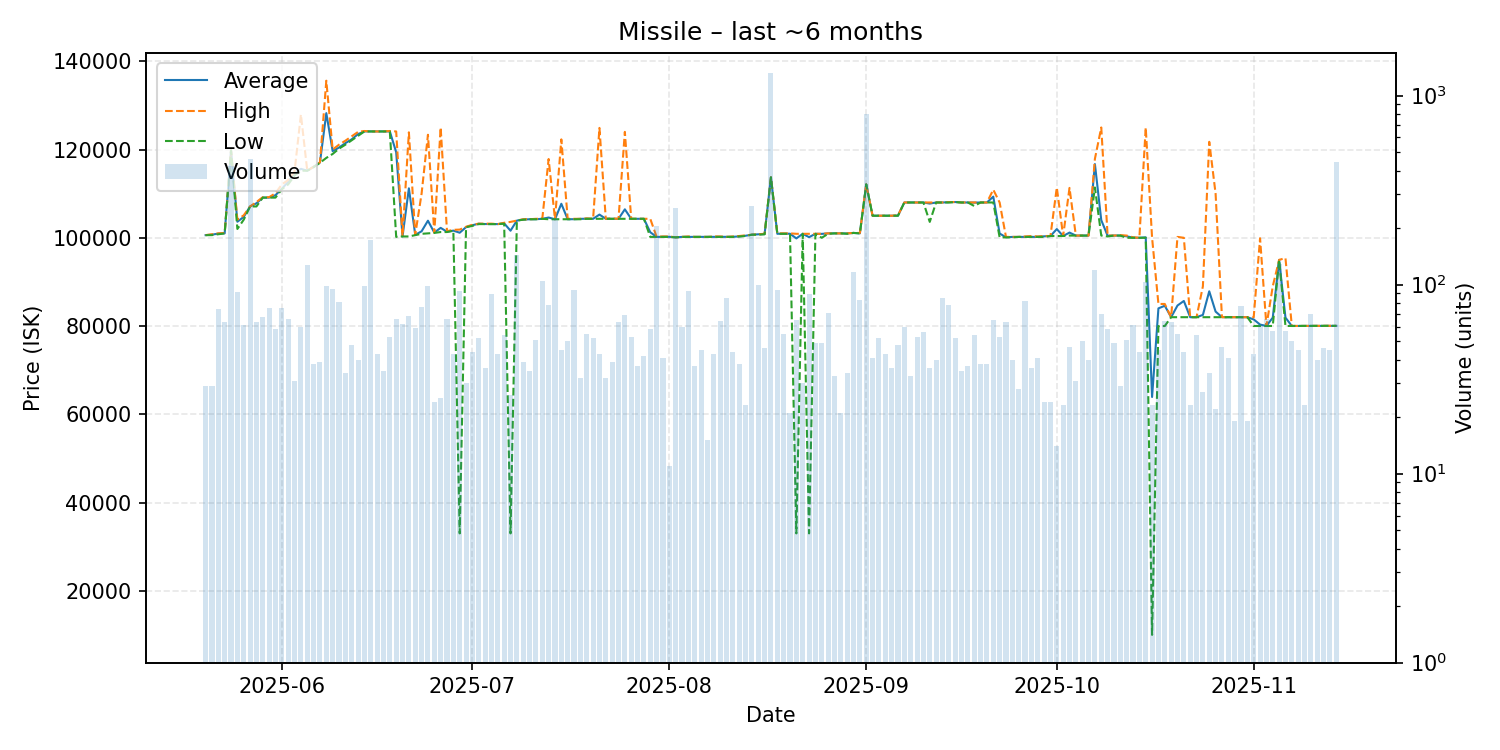

Source data for this figure (header and first rows):
date, average, highest, lowest, order_count, volume
2025-05-20, 100600, 100600, 100600, 20, 29
2025-05-21, 100703, 100800, 100600, 21, 29
2025-05-22, 100954, 101000, 100800, 32, 74
2025-05-23, 101003, 101100, 101000, 27, 63
2025-05-24, 119800, 119800, 119800, 30, 426
2025-05-25, 103638, 104100, 102000, 32, 91
2025-05-26, 104733, 105100, 104100, 28, 61
2025-05-27, 107100, 107100, 107100, 29, 463
2025-05-28, 107817, 108100, 107100, 29, 63
2025-05-29, 109106, 109200, 109100, 33, 67
2025-05-30, 109105, 109200, 109100, 29, 75
2025-05-31, 109659, 110100, 109100, 37, 58
2025-06-01, 111119, 112100, 111000, 29, 75
2025-06-02, 112673, 113100, 112100, 34, 66
2025-06-03, 114713, 115000, 114100, 25, 31
2025-06-04, 115625, 127950, 115200, 22, 60
2025-06-05, 115200, 115200, 115200, 31, 127
2025-06-06, 116082, 116100, 116000, 24, 38
2025-06-07, 117059, 117100, 117000, 26, 39
2025-06-08, 128249, 135600, 118100, 29, 98
2025-06-09, 119652, 120000, 119000, 30, 95
2025-06-10, 120447, 121100, 120200, 19, 81
2025-06-11, 121444, 122000, 121100, 21, 34
2025-06-12, 122319, 123000, 122100, 38, 48
2025-06-13, 123505, 124000, 123100, 29, 40
2025-06-14, 124108, 124200, 124100, 28, 98
2025-06-15, 124100, 124100, 124100, 23, 173
2025-06-16, 124100, 124100, 124100, 15, 43
2025-06-17, 124100, 124100, 124100, 21, 35
2025-06-18, 124111, 124200, 124100, 26, 53
2025-06-19, 119398, 124100, 100200, 22, 66
2025-06-20, 100308, 100400, 100300, 29, 62
2025-06-21, 111207, 123900, 100300, 35, 68
2025-06-22, 100659, 100700, 100600, 25, 59
2025-06-23, 101470, 110000, 100900, 28, 76
2025-06-24, 103873, 123350, 101000, 30, 98
2025-06-25, 101183, 101200, 101100, 13, 24
2025-06-26, 102248, 125000, 101300, 16, 25
2025-06-27, 101368, 101500, 101300, 26, 66
2025-06-28, 101621, 101800, 101600, 27, 43
2025-06-29, 101147, 101850, 33000, 35, 93
2025-06-30, 102410, 102500, 102400, 12, 30
2025-07-01, 102845, 102950, 102700, 23, 44
2025-07-02, 103188, 103200, 103100, 26, 52
2025-07-03, 103117, 103200, 103100, 22, 36
2025-07-04, 103101, 103200, 103100, 20, 89
2025-07-05, 103100, 103100, 103100, 19, 43
2025-07-06, 103270, 103400, 103200, 30, 54
2025-07-07, 101604, 103600, 33000, 19, 26
2025-07-08, 103900, 103900, 103900, 19, 143
2025-07-09, 104126, 104200, 104100, 20, 39
2025-07-10, 104200, 104200, 104200, 22, 35
2025-07-11, 104208, 104300, 104200, 24, 51
2025-07-12, 104300, 104300, 104300, 35, 105
2025-07-13, 104588, 117850, 104200, 36, 78
2025-07-14, 104200, 104200, 104200, 19, 225
2025-07-15, 107711, 122300, 104200, 22, 45
2025-07-16, 104202, 104300, 104200, 28, 50
2025-07-17, 104215, 104300, 104200, 23, 94
2025-07-18, 104294, 104300, 104200, 16, 32
... 119 more rows
